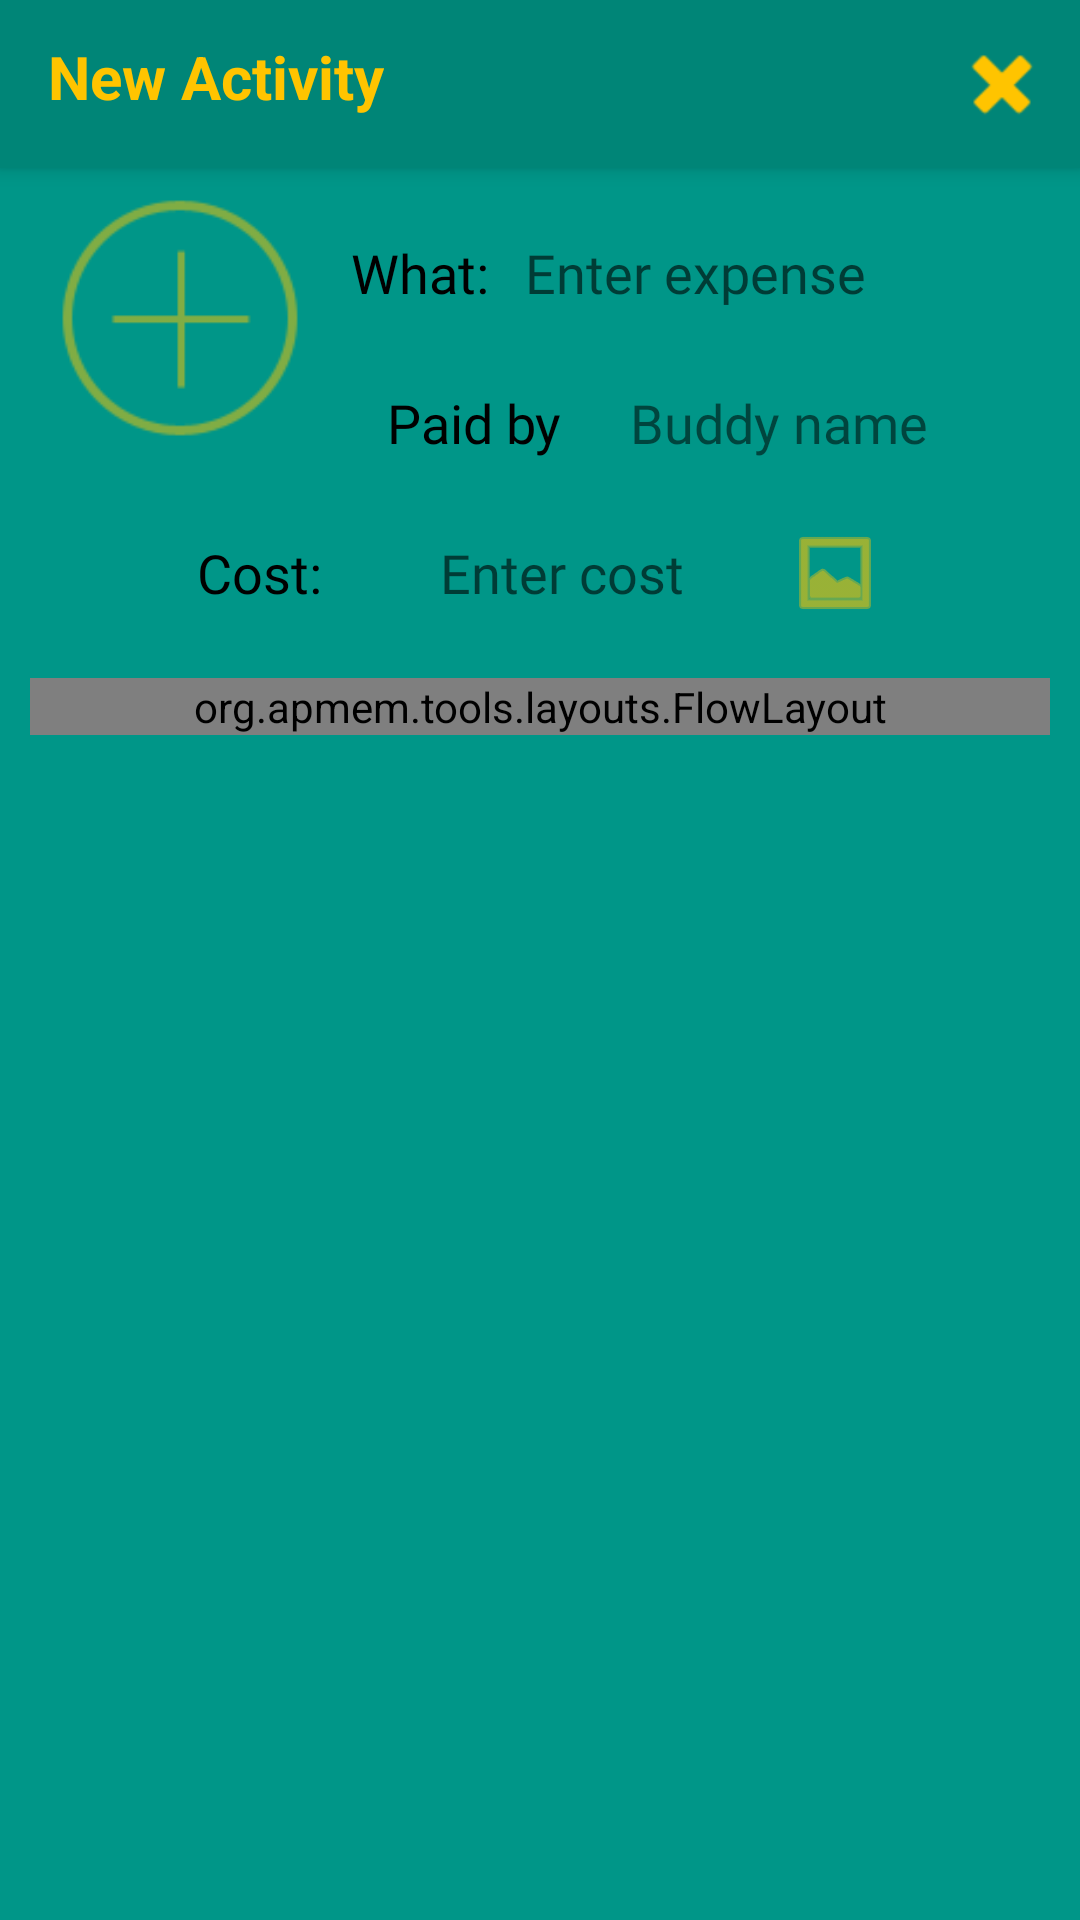

The Android layout XML behind this screen, and the referenced resources:
<!-- AndroidManifest.xml: application theme AppTheme -->
<!-- res/layout/activity_view_expense.xml -->
<?xml version="1.0" encoding="utf-8"?>
<androidx.constraintlayout.widget.ConstraintLayout
        xmlns:android="http://schemas.android.com/apk/res/android"
        xmlns:tools="http://schemas.android.com/tools"
        android:layout_width="match_parent"
        android:layout_height="match_parent"
        tools:context=".LogExpenses">
    <RelativeLayout
            android:layout_width="match_parent"
            android:layout_height="match_parent"
            tools:context=".LogActivity" android:background="#009688">
        <include
                android:id="@+id/tool_bar"
                layout="@layout/new_tool_bar"/>
        <RelativeLayout android:layout_width="match_parent" android:layout_height="wrap_content"
                        android:id="@+id/expense_info"
                        android:layout_below="@id/tool_bar">
            <ImageView android:layout_width="100dp" android:layout_height="100dp"
                       android:id="@+id/buddy"
                       android:layout_marginStart="10dp"
                       android:background="@drawable/buddy_frame"/>
            <RelativeLayout android:id="@+id/field_container" android:layout_width="wrap_content"
                            android:layout_height="wrap_content" android:layout_marginTop="10dp"
                            android:layout_toEndOf="@id/buddy"
                            android:gravity="center">
                <RelativeLayout android:id="@+id/name_field"
                                android:layout_width="wrap_content"
                                android:layout_height="wrap_content"
                                android:gravity="center">
                    <TextView android:layout_width="60dp"
                              android:layout_height="50dp"
                              android:id="@+id/name_label"
                              android:text="@string/expense_name"
                              android:textSize="18sp"
                              android:gravity="center"
                              android:textColor="@color/black"
                              android:fontFamily="@font/bungee"/>
                    <TextView android:layout_width="match_parent"
                              android:layout_height="50dp"
                              android:id="@+id/name_value"
                              android:singleLine="true"
                              android:textSize="18sp"
                              android:gravity="center_vertical"
                              android:layout_marginStart="5dp"
                              android:layout_toEndOf="@id/name_label"
                              android:fontFamily="@font/bungee" android:hint="@string/enter_expense"
                              android:backgroundTint="#FFC400"/>
                </RelativeLayout>
                <RelativeLayout android:id="@+id/who"
                                android:layout_below="@id/name_field"
                                android:layout_width="wrap_content"
                                android:layout_height="wrap_content"
                                android:gravity="center">
                    <TextView android:layout_width="100dp"
                              android:layout_height="50dp"
                              android:id="@+id/who_label"
                              android:text="Paid by "
                              android:textSize="18sp"
                              android:gravity="center"
                              android:textColor="@color/black"
                              android:fontFamily="@font/bungee"/>
                    <TextView android:layout_width="match_parent"
                              android:layout_height="50dp"
                              android:id="@+id/who_value"
                              android:text="Buddy name"
                              android:textSize="18sp"
                              android:layout_toEndOf="@id/who_label"
                              android:gravity="center_vertical"
                              android:fontFamily="@font/bungee"
                              android:backgroundTint="#FFC400"/>
                </RelativeLayout>
            </RelativeLayout>
        </RelativeLayout>
        <RelativeLayout android:id="@+id/cost_field"
                        android:layout_below="@id/expense_info"
                        android:layout_width="match_parent"
                        android:layout_height="wrap_content"
                        android:gravity="center">
            <TextView android:layout_width="wrap_content"
                      android:layout_height="50dp"
                      android:id="@+id/cost_label"
                      android:text="@string/cost"
                      android:textSize="18sp"
                      android:gravity="center"
                      android:textColor="@color/black"
                      android:fontFamily="@font/bungee"/>
            <TextView android:layout_width="150dp"
                      android:layout_height="50dp"
                      android:id="@+id/cost_value"
                      android:singleLine="true"
                      android:textSize="18sp"
                      android:layout_marginStart="5dp"
                      android:enabled="true"
                      android:gravity="center"
                      android:layout_toEndOf="@id/cost_label"
                      android:fontFamily="@font/bungee" android:hint="@string/enter_cost"
                      android:backgroundTint="#FFC400"/>
            <ImageButton android:layout_width="wrap_content" android:layout_height="wrap_content"
                         android:id="@+id/view_receipt"
                         android:layout_toEndOf="@id/cost_value"
                         android:layout_centerInParent="true"
                         android:backgroundTint="@color/yellow"
                         android:foregroundTint="@color/yellow"
                         android:background="@android:drawable/ic_menu_gallery"
                         android:foreground="@android:drawable/ic_menu_gallery" tools:ignore="UnusedAttribute"/>
        </RelativeLayout>
        <LinearLayout android:layout_width="match_parent"
                      android:layout_below="@id/cost_field"
                      android:id="@+id/scrollContainer"
                      android:layout_height="wrap_content"
        >
            <ScrollView
                    android:layout_width="match_parent"
                    android:id="@+id/scrollView"
                    android:layout_marginBottom="10dp"
                    android:layout_height="match_parent" android:fadeScrollbars="false"
                    android:scrollbarThumbHorizontal="@color/yellow" android:scrollbarThumbVertical="@color/yellow">
                <org.apmem.tools.layouts.FlowLayout android:layout_width="match_parent"
                                                    android:layout_height="wrap_content"
                                                    android:id="@+id/buddy_list"
                                                    android:layout_marginTop="10dp"
                                                    android:layout_marginStart="10dp"
                                                    android:layout_marginEnd="10dp"
                                                    android:layout_marginBottom="10dp">
                    
                    
                    
                    
                </org.apmem.tools.layouts.FlowLayout>
            </ScrollView>
        </LinearLayout>
    </RelativeLayout>
</androidx.constraintlayout.widget.ConstraintLayout>
<!-- res/layout/new_tool_bar.xml (included above) -->
<?xml version="1.0" encoding="utf-8"?>
<androidx.appcompat.widget.Toolbar
        xmlns:android="http://schemas.android.com/apk/res/android"
        android:layout_width="match_parent"
        android:layout_height="wrap_content"
        android:layout_gravity="right"
        android:background="@color/colorPrimary"
        android:elevation="4dp"
>
    <RelativeLayout android:layout_width="wrap_content" android:layout_height="wrap_content">
        <TextView android:layout_width="wrap_content"
                  android:layout_height="wrap_content"
                  android:id="@+id/activity_title"
                  android:textSize="20sp"
                  android:textColor="@color/yellow"
                  android:textStyle="bold"
                  android:text="New Activity"/>
        <ImageView android:layout_width="wrap_content"
                   android:layout_height="wrap_content"
                   android:id="@+id/edit_activity"
                   android:layout_toLeftOf="@id/cancel_new"
                   android:background="@android:drawable/ic_menu_edit" android:backgroundTint="#FFC400"
                   android:visibility="invisible"
                   android:layout_marginEnd="10dp" android:foregroundTint="#FFC400"
                   android:foregroundTintMode="multiply" android:foreground="@android:drawable/ic_menu_edit"/>
        <ImageView android:layout_width="wrap_content"
                   android:layout_height="wrap_content"
                   android:id="@+id/cancel_new"
                   android:layout_alignParentEnd="true"
                   android:background="@android:drawable/ic_delete" android:backgroundTint="#FFC400"
                   android:layout_marginEnd="10dp"/>
    </RelativeLayout>
</androidx.appcompat.widget.Toolbar>
<!-- resources referenced by this layout -->
<resources>
  <color name="black">#000000</color>
  <color name="colorPrimary">#008577</color>
  <color name="yellow">#FFC400</color>
  <!-- drawable buddy_frame: png bitmap (drawable, 5240 bytes) -->
  <string name="cost">Cost:</string>
  <string name="enter_cost">Enter cost</string>
  <string name="enter_expense">Enter expense</string>
  <string name="expense_name">What:</string>
  <style name="AppTheme" parent="Theme.AppCompat.Light.NoActionBar">
          
          <item name="colorPrimary">@color/colorPrimary</item>
          <item name="colorPrimaryDark">@color/colorPrimaryDark</item>
          <item name="colorAccent">@color/yellow</item>
      </style>
  <color name="colorPrimaryDark">#00574B</color>
</resources>
